Labelled photos from "overlays", an image-classification folder in Paras-so/Rice-leaf-disease-predictor. The possible labels are: bacterial leaf blight, brown spot, healthy, leaf blast, leaf scald, narrow brown spot.

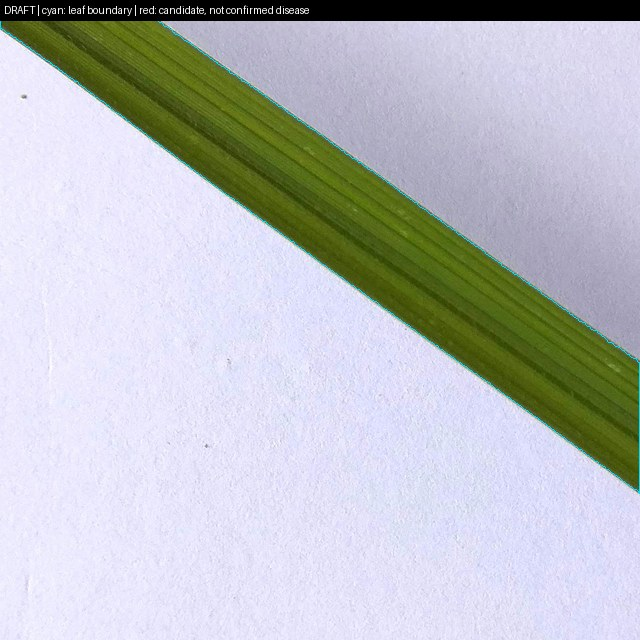
Label: healthy

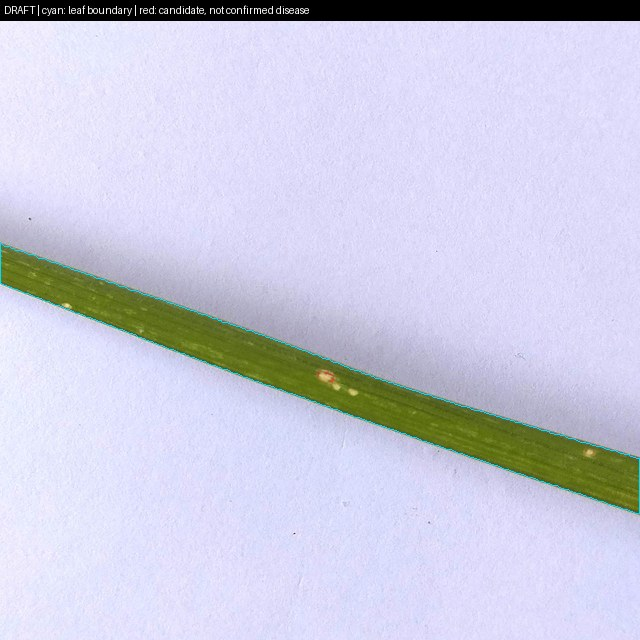
Label: leaf blast

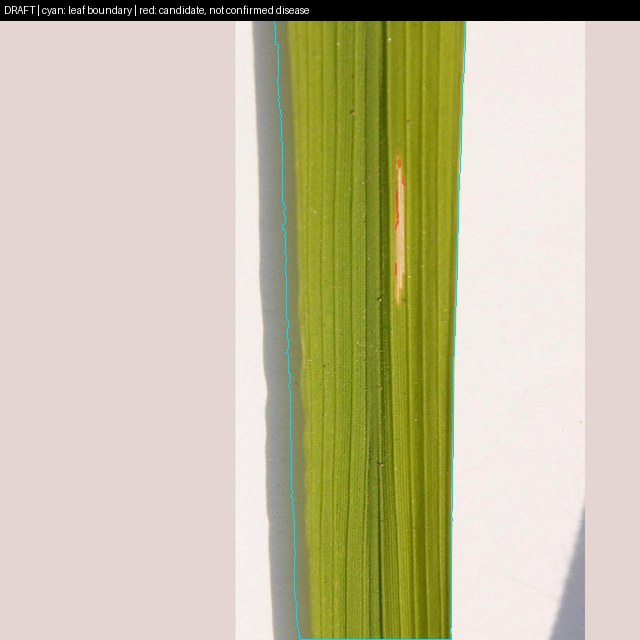
Label: bacterial leaf blight

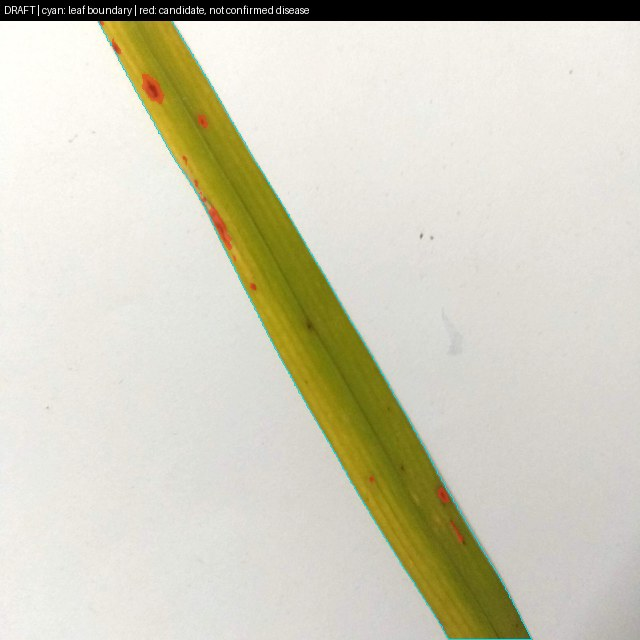
Label: brown spot

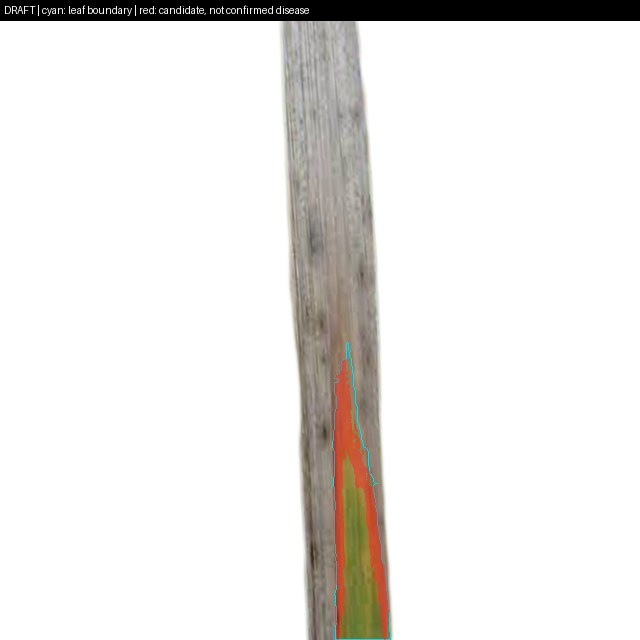
Label: leaf scald

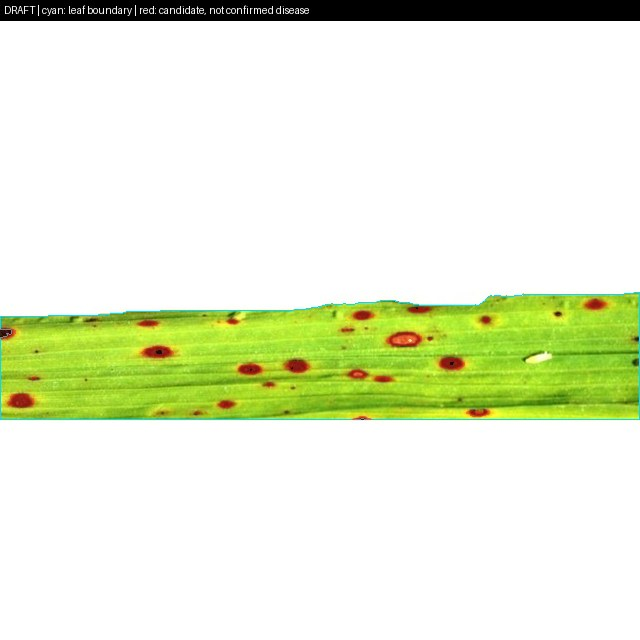
Label: brown spot
